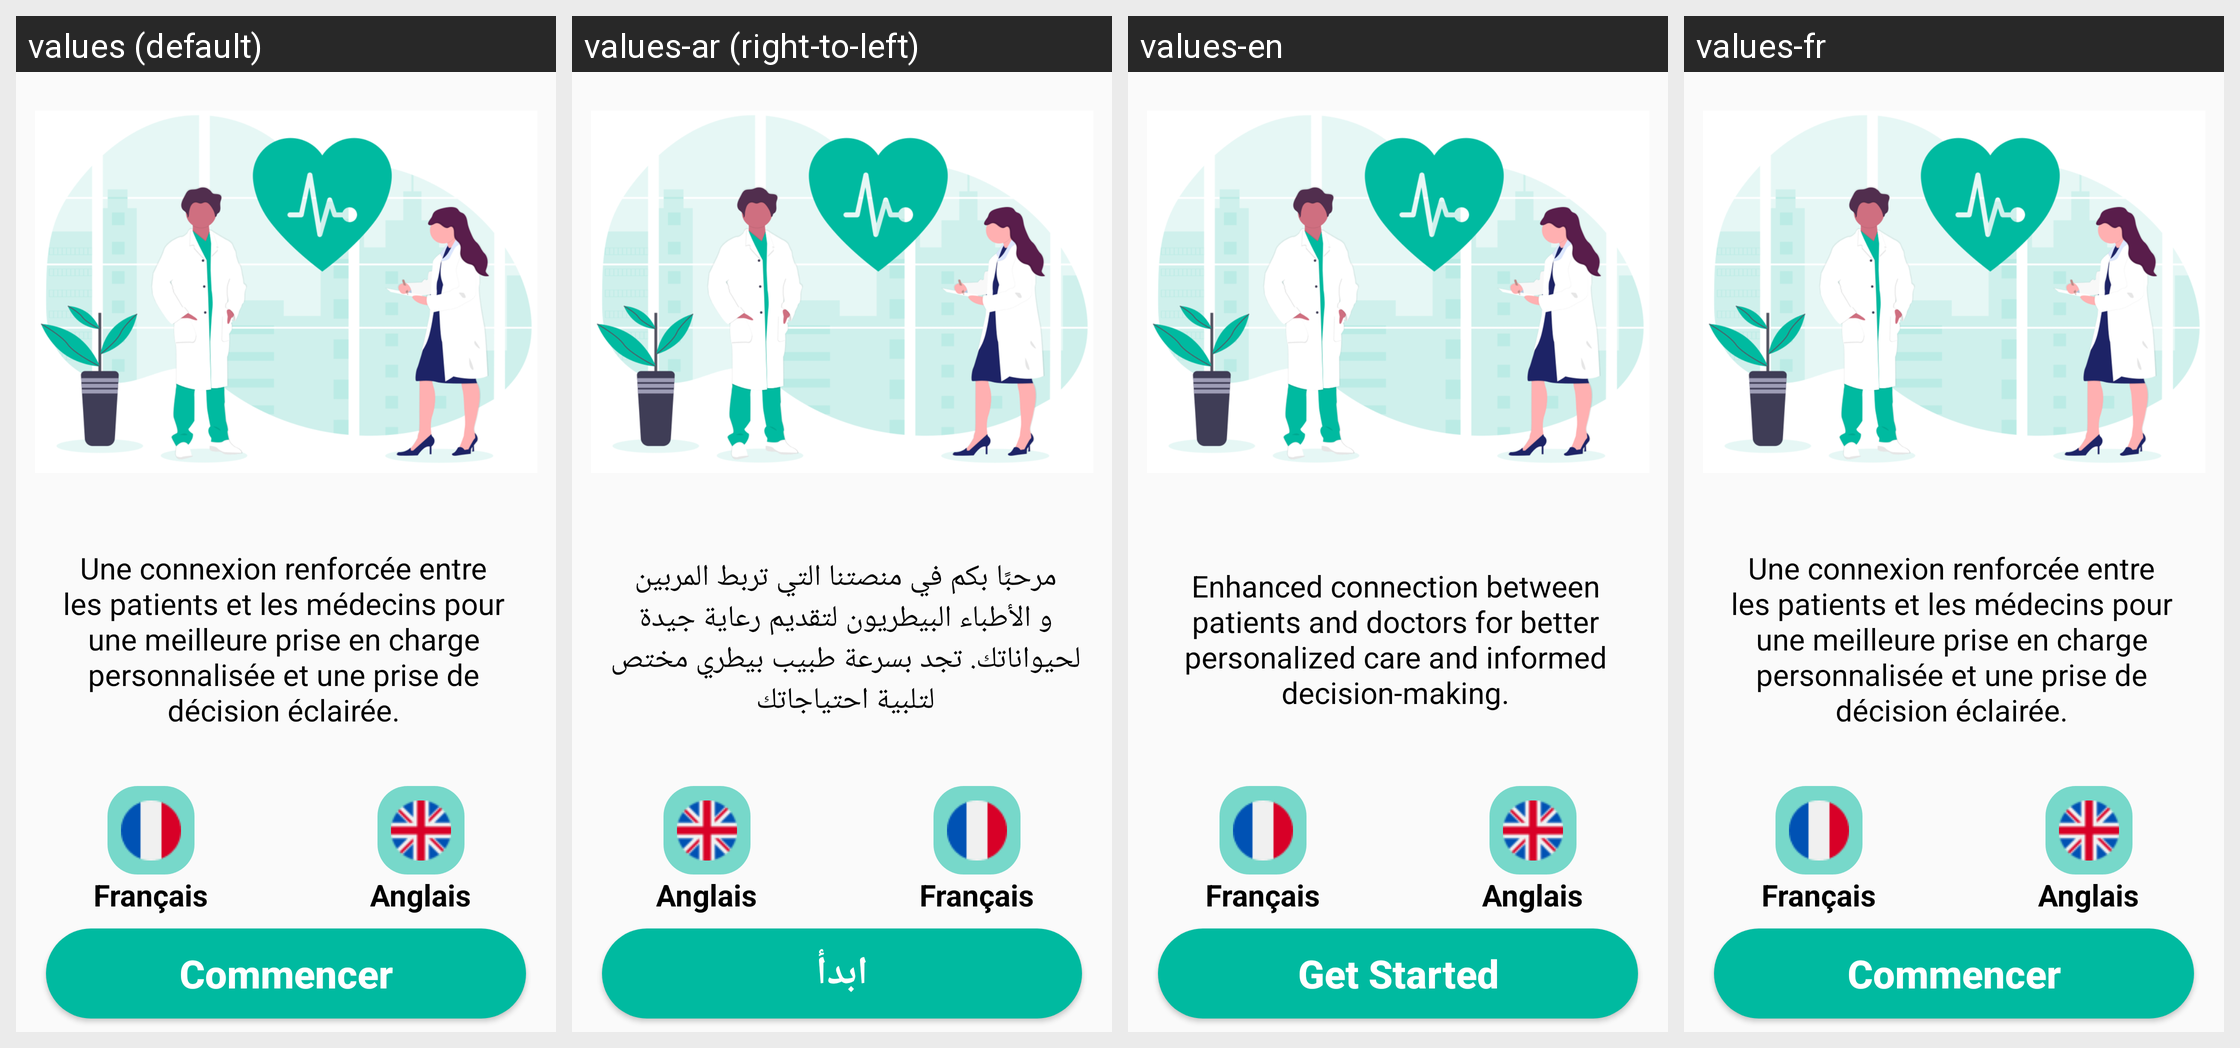

Strings drawn on this Android screen and how each of the app's shown locales translates them:
Android screen res/layout/welcome_interface.xml rendered under 4 locales, left to right: values (default), values-ar (right-to-left), values-en, values-fr. Device: Nexus 5 (rendered at 1080×1920; each locale shown at half size, 540×960, under a caption strip naming it); theme Theme.AndroidProjet.
Strings drawn on this screen, with the default value and each locale's value (text and hints the layout hard-codes, and strings that could not be matched under every locale, appear in the picture but are not listed):

welcomeText
  values: Une connexion renforcée entre les patients et les médecins pour une meilleure prise en charge personnalisée et une prise de décision éclairée.
  values-ar: مرحبًا بكم في منصتنا التي تربط المربين و الأطباء البيطريون لتقديم رعاية جيدة لحيواناتك. تجد بسرعة طبيب بيطري مختص لتلبية احتياجاتك
  values-en: Enhanced connection between patients and doctors for better personalized care and informed decision-making.
  values-fr: Une connexion renforcée entre les patients et les médecins pour une meilleure prise en charge personnalisée et une prise de décision éclairée.

getStartedText
  values: Commencer
  values-ar: ابدأ
  values-en: Get Started
  values-fr: Commencer
